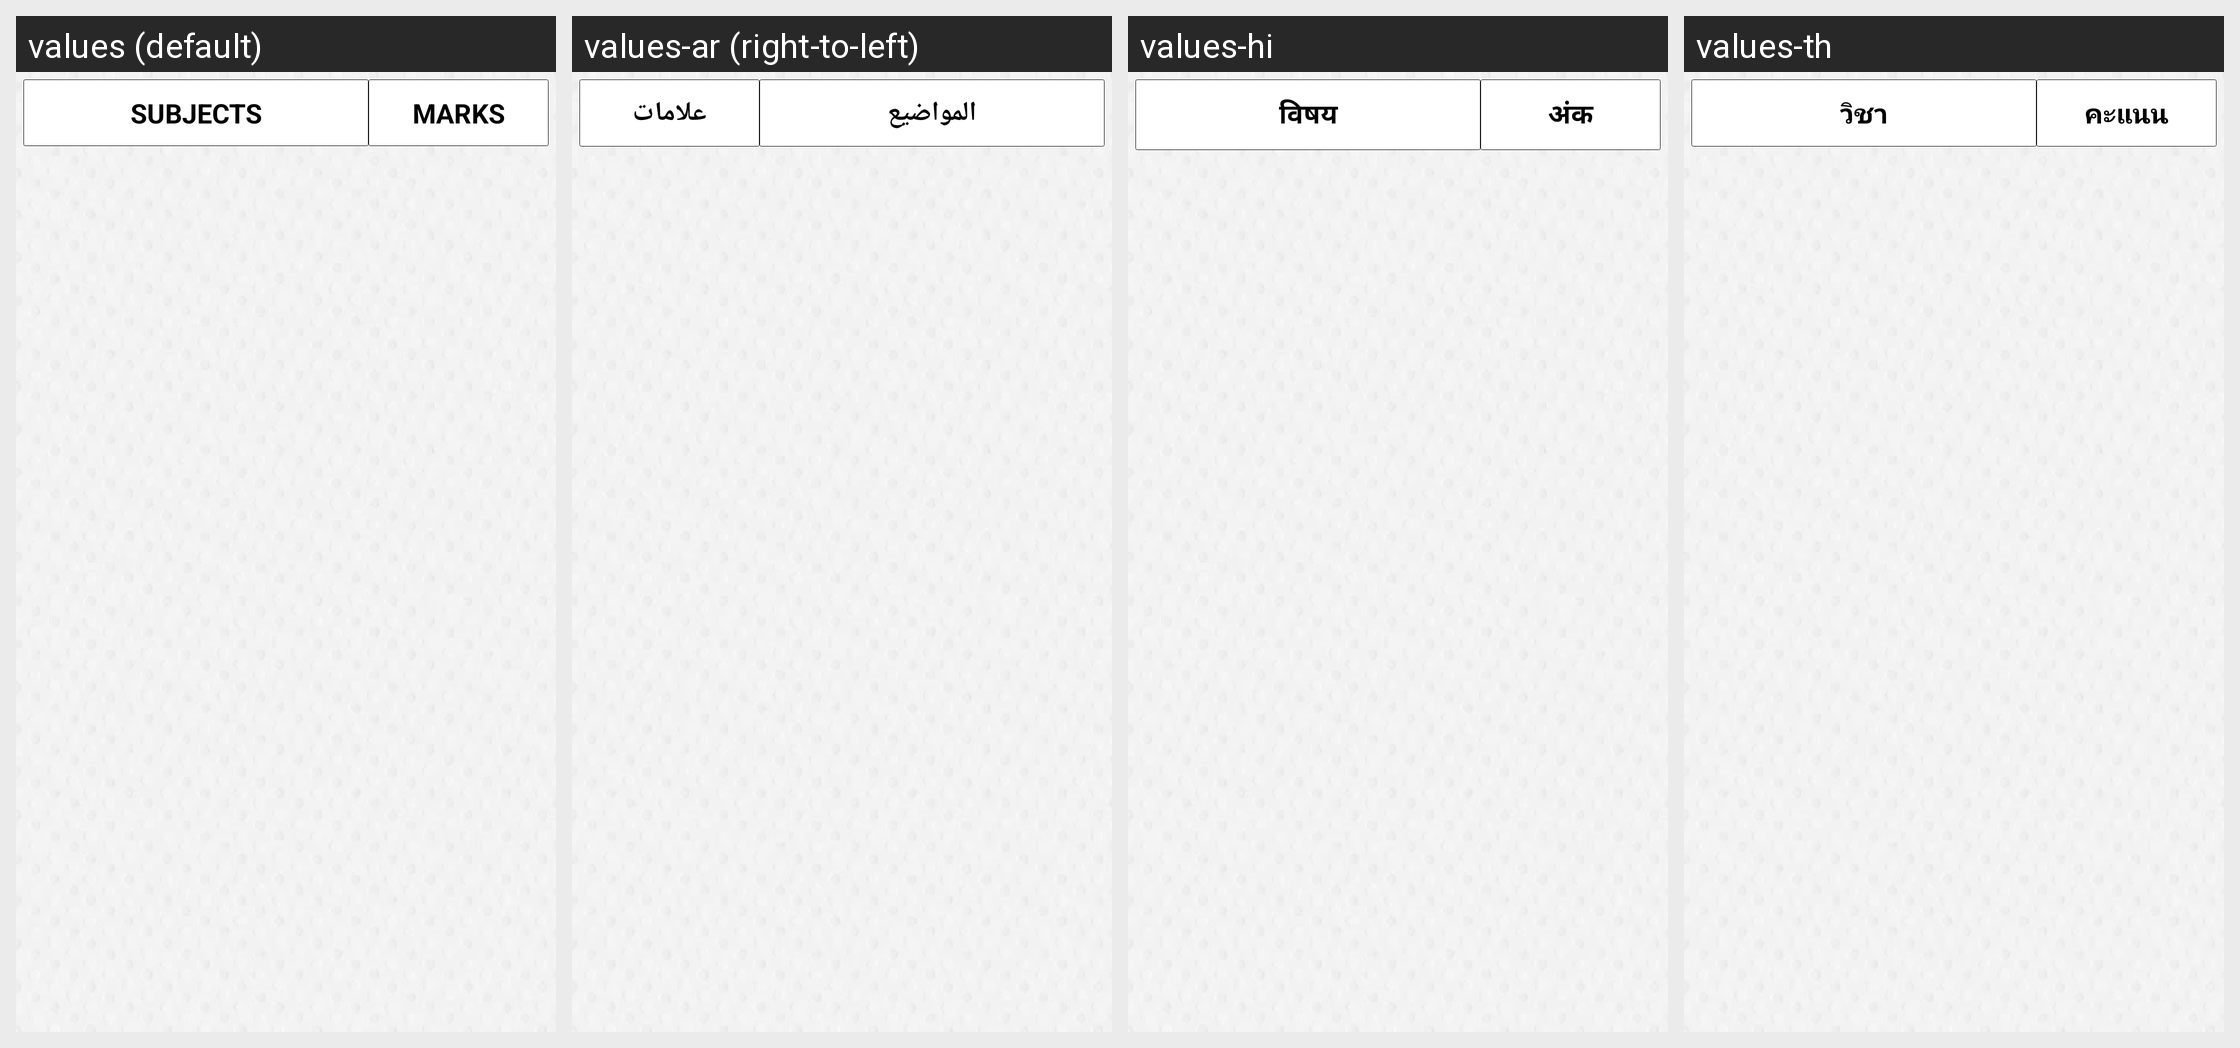

For this localized Android screen grid, give each drawn string resource with its value in every locale shown.
Android screen res/layout/marks_list.xml rendered under 4 locales, left to right: values (default), values-ar (right-to-left), values-hi, values-th. Device: Nexus 5 (rendered at 1080×1920; each locale shown at half size, 540×960, under a caption strip naming it); theme AppTheme.FullScreen.
Other locales in the repository, not shown: values-de, values-es, values-fr, values-it, values-ms, values-si.
Strings drawn on this screen, with the default value and each locale's value (text and hints the layout hard-codes, and strings that could not be matched under every locale, appear in the picture but are not listed):

subjects
  values: SUBJECTS
  values-ar: المواضيع
  values-hi: विषय
  values-th: วิชา

marks
  values: MARKS
  values-ar: علامات
  values-hi: अंक
  values-th: คะแนน
